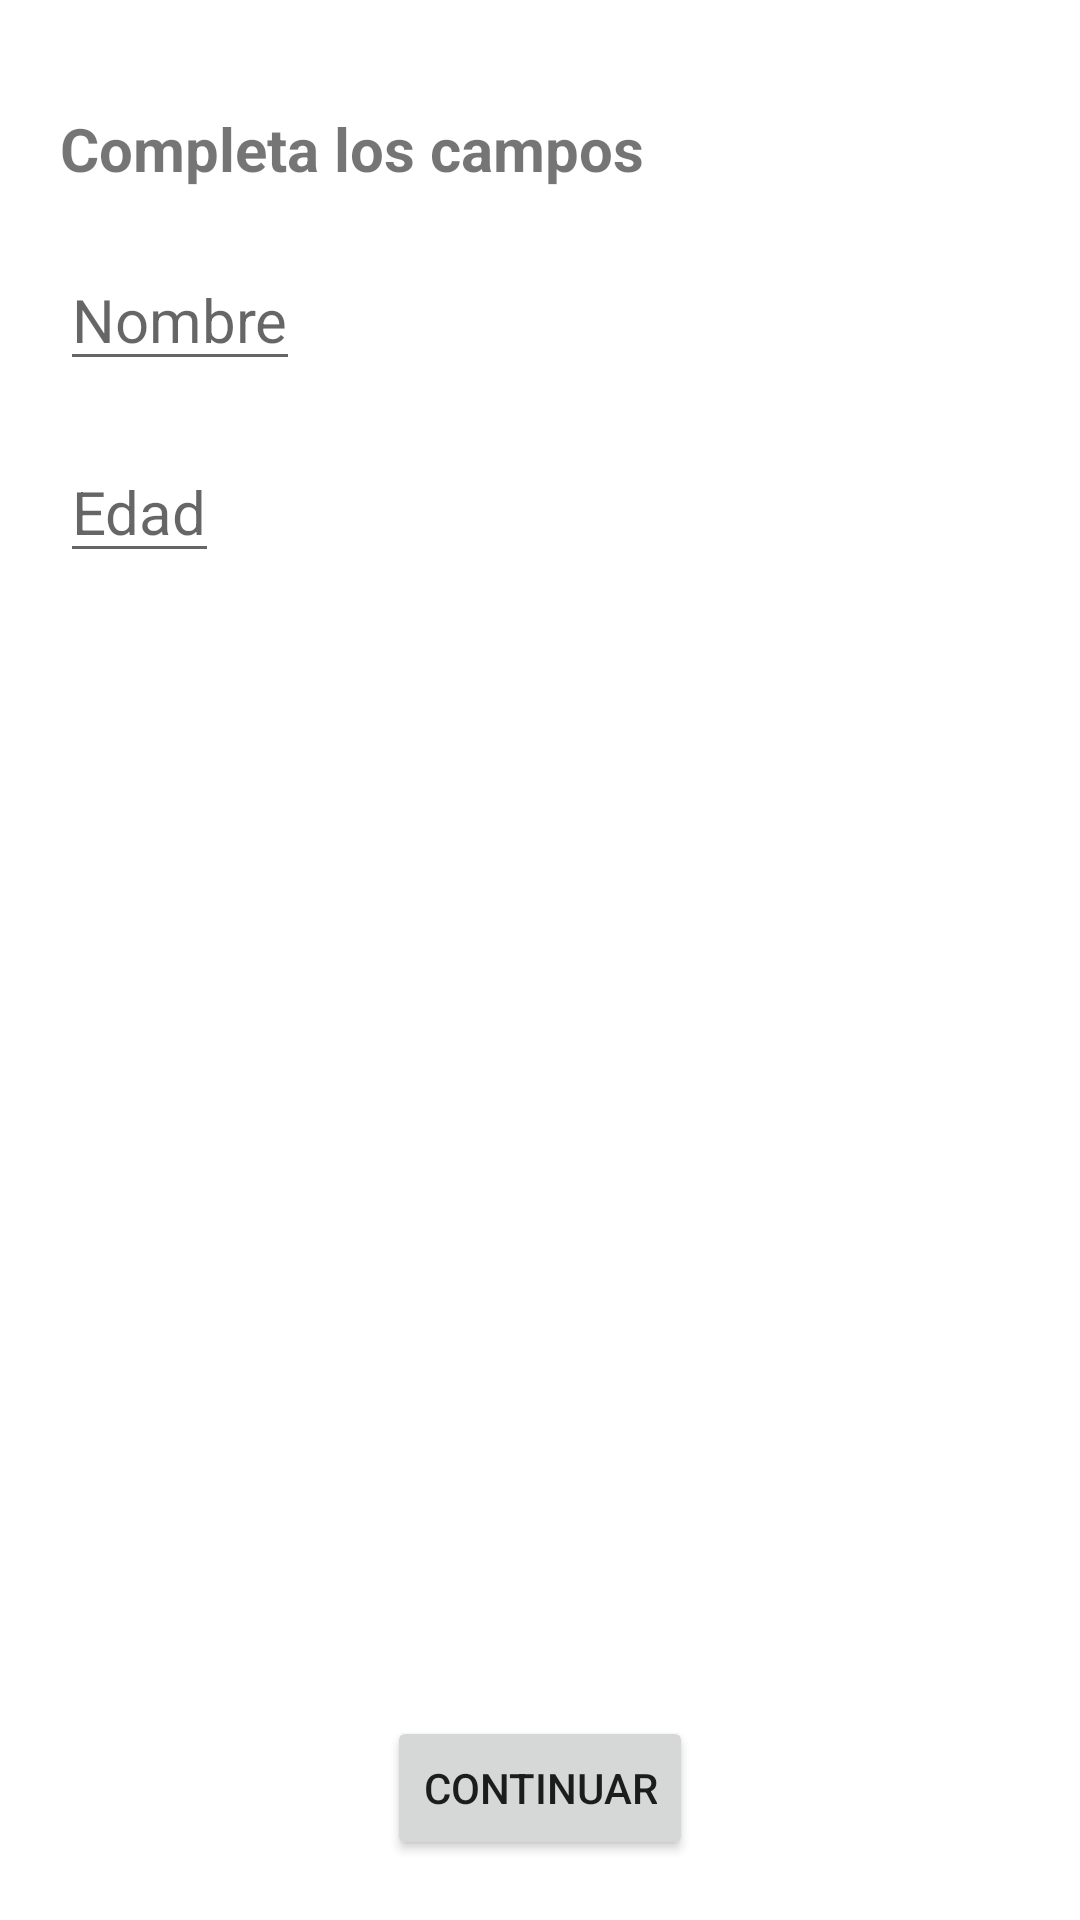

This screen was rendered from an Android layout file. Write that file and the resources it references.
<!-- AndroidManifest.xml: application theme Theme.SpExample -->
<!-- res/layout/activity_main.xml -->
<?xml version="1.0" encoding="utf-8"?>
<androidx.constraintlayout.widget.ConstraintLayout
    xmlns:android="http://schemas.android.com/apk/res/android"
    xmlns:app="http://schemas.android.com/apk/res-auto"
    xmlns:tools="http://schemas.android.com/tools"
    android:layout_width="match_parent"
    android:layout_height="match_parent"
    tools:context=".MainActivity">

    <TextView
        android:id="@+id/tvFields"
        android:layout_width="wrap_content"
        android:layout_height="wrap_content"
        android:text="@string/field_the_fields"
        android:layout_marginTop="36dp"
        android:layout_marginStart="20dp"
        android:textSize="20sp"
        android:textStyle="bold"
        app:layout_constraintLeft_toLeftOf="parent"
        app:layout_constraintTop_toTopOf="parent"/>

    <EditText
        android:id="@+id/etName"
        android:layout_width="wrap_content"
        android:layout_height="wrap_content"
        android:inputType="text"
        android:layout_marginTop="20dp"
        android:layout_marginStart="20dp"
        android:textSize="20sp"
        android:hint="@string/name"
        app:layout_constraintLeft_toLeftOf="parent"
        app:layout_constraintTop_toBottomOf="@+id/tvFields"/>

    <EditText
        android:id="@+id/etAge"
        android:layout_width="wrap_content"
        android:layout_height="wrap_content"
        android:inputType="number"
        android:layout_marginTop="20dp"
        android:layout_marginStart="20dp"
        android:textSize="20sp"
        android:hint="@string/age"
        app:layout_constraintLeft_toLeftOf="parent"
        app:layout_constraintTop_toBottomOf="@+id/etName"/>

    <Button
        android:id="@+id/btnNext"
        android:layout_width="wrap_content"
        android:layout_height="wrap_content"
        android:text="@string/next"
        android:layout_marginBottom="20dp"
        app:layout_constraintLeft_toLeftOf="parent"
        app:layout_constraintRight_toRightOf="parent"
        app:layout_constraintBottom_toBottomOf="parent" />

</androidx.constraintlayout.widget.ConstraintLayout>
<!-- resources referenced by this layout -->
<resources>
  <string name="age">Edad</string>
  <string name="field_the_fields">Completa los campos</string>
  <string name="name">Nombre</string>
  <string name="next">Continuar</string>
  <style name="Theme.SpExample" parent="Theme.MaterialComponents.DayNight.DarkActionBar">
          
          <item name="colorPrimary">@color/purple_500</item>
          <item name="colorPrimaryVariant">@color/purple_700</item>
          <item name="colorOnPrimary">@color/white</item>
          
          <item name="colorSecondary">@color/teal_200</item>
          <item name="colorSecondaryVariant">@color/teal_700</item>
          <item name="colorOnSecondary">@color/black</item>
          
          <item name="android:statusBarColor" tools:targetApi="l">?attr/colorPrimaryVariant</item>
          
      </style>
  <!-- not gathered from this repository: default colours our renderer supplied (Android Studio template values) -->
  <color name="purple_500">#FF6200EE</color>
  <color name="purple_700">#FF3700B3</color>
  <color name="teal_200">#FF03DAC5</color>
  <color name="teal_700">#FF018786</color>
  <color name="black">#FF000000</color>
  <color name="white">#FFFFFFFF</color>
</resources>
